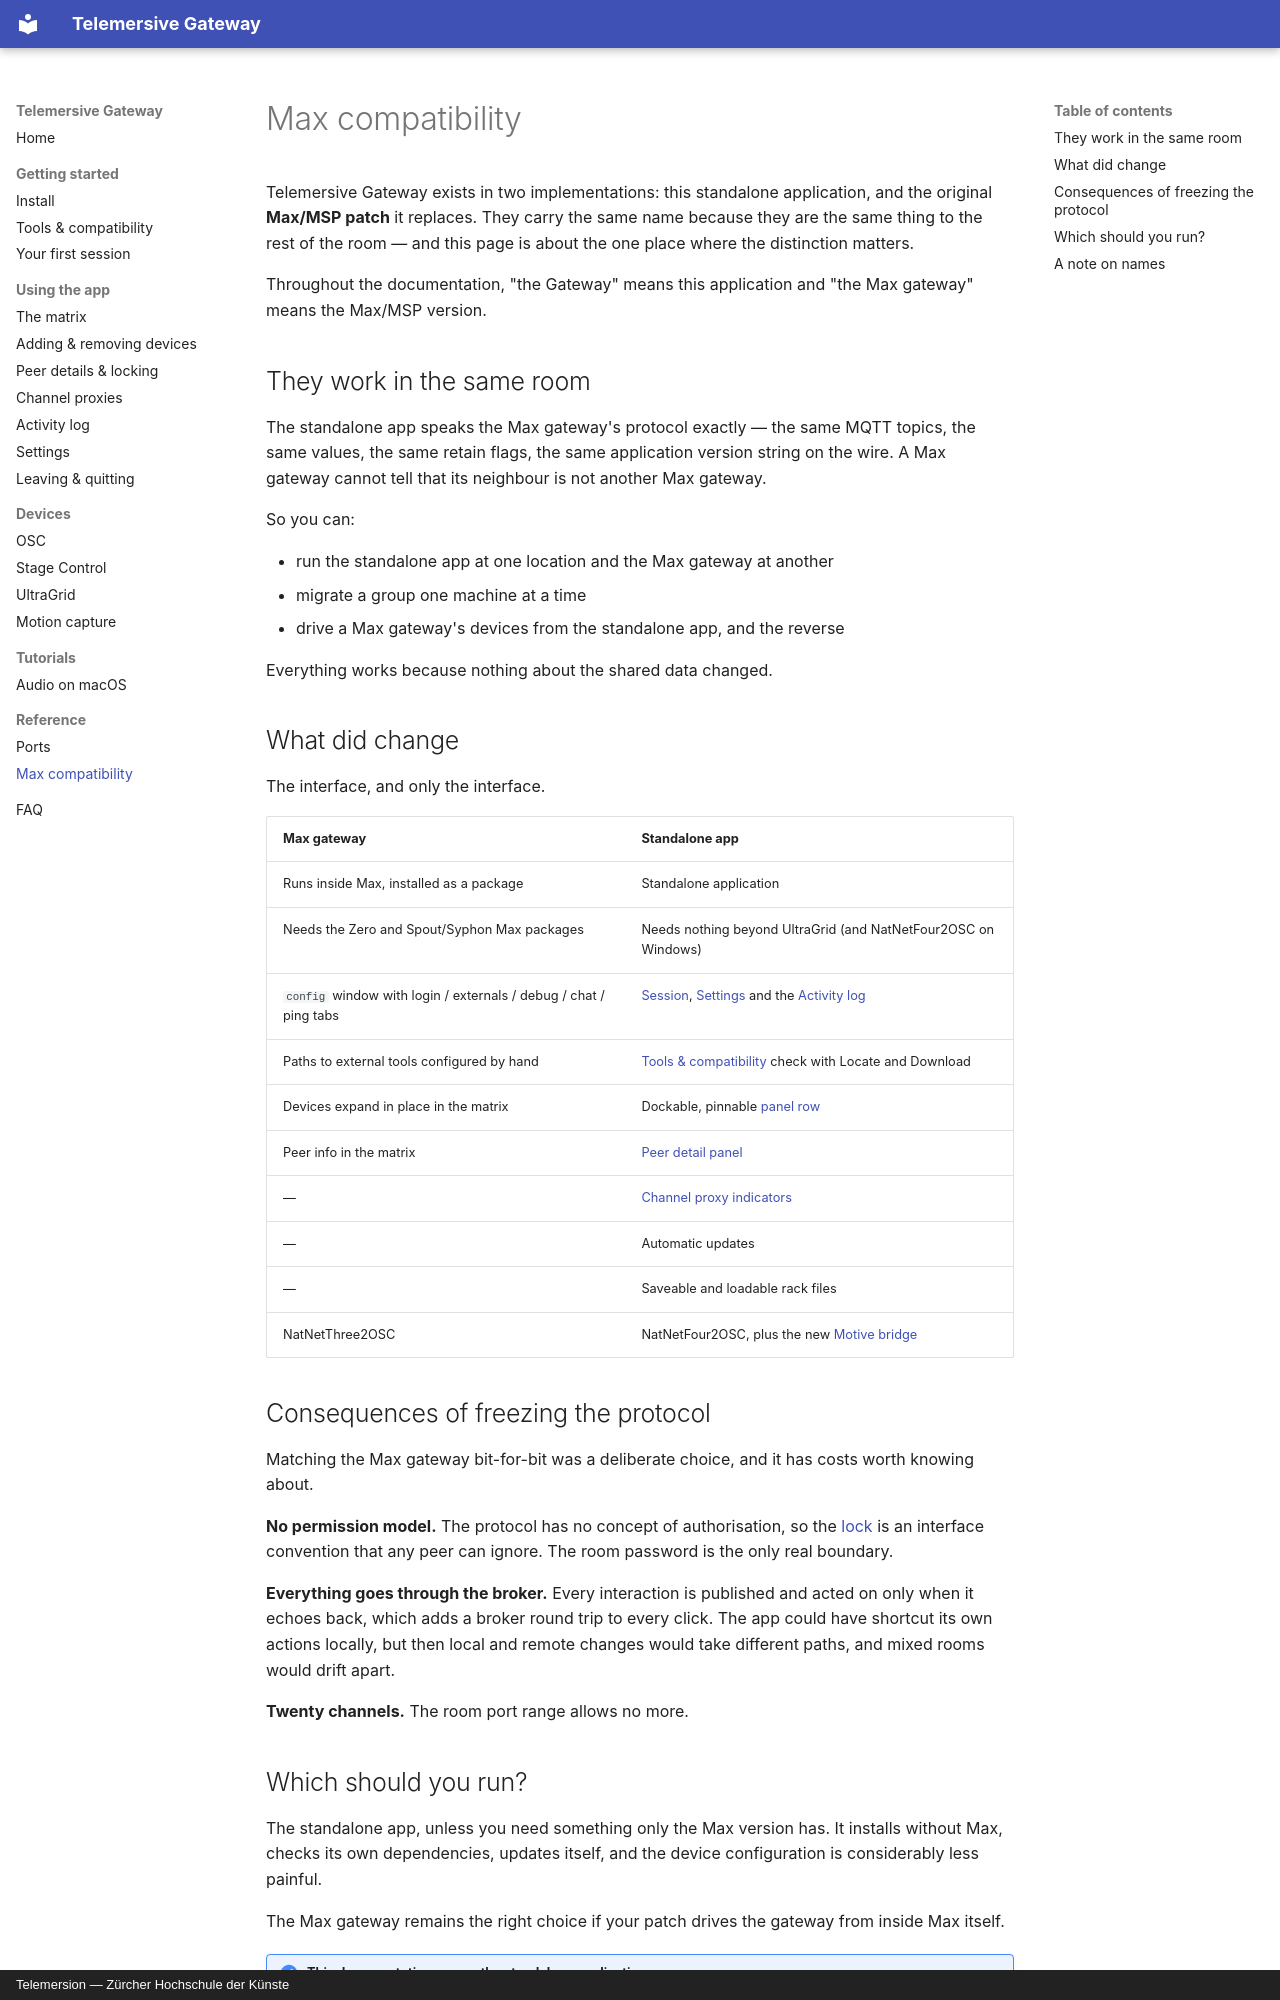

repository: telemersion/telemersive-portbay · page: reference/max-compatibility/index.html · generator: mkdocs · copyright: Telemersion — Zürcher Hochschule der Künste

# Max compatibility

Telemersive Gateway exists in two implementations: this standalone application,
and the original **Max/MSP patch** it replaces. They carry the same name because
they are the same thing to the rest of the room — and this page is about the one
place where the distinction matters.

Throughout the documentation, "the Gateway" means this application and "the Max
gateway" means the Max/MSP version.

## They work in the same room

The standalone app speaks the Max gateway's protocol exactly — the same MQTT
topics, the same values, the same retain flags, the same application version
string on the wire. A Max gateway cannot tell that its neighbour is not another
Max gateway.

So you can:

- run the standalone app at one location and the Max gateway at another
- migrate a group one machine at a time
- drive a Max gateway's devices from the standalone app, and the reverse

Everything works because nothing about the shared data changed.

## What did change

The interface, and only the interface.

| Max gateway | Standalone app |
| --- | --- |
| Runs inside Max, installed as a package | Standalone application |
| Needs the Zero and Spout/Syphon Max packages | Needs nothing beyond UltraGrid (and NatNetFour2OSC on Windows) |
| `config` window with login / externals / debug / chat / ping tabs | [Session](../getting-started/first-session.md), [Settings](../guide/settings.md) and the [Activity log](../guide/activity-log.md) |
| Paths to external tools configured by hand | [Tools & compatibility](../getting-started/tools.md) check with Locate and Download |
| Devices expand in place in the matrix | Dockable, pinnable [panel row](../guide/devices.md#the-panel-row) |
| Peer info in the matrix | [Peer detail panel](../guide/peer-detail.md) |
| — | [Channel proxy indicators](../guide/channel-proxies.md) |
| — | Automatic updates |
| — | Saveable and loadable rack files |
| NatNetThree2OSC | NatNetFour2OSC, plus the new [Motive bridge](../devices/mocap.md#motive-bridge) |

## Consequences of freezing the protocol

Matching the Max gateway bit-for-bit was a deliberate choice, and it has costs
worth knowing about.

**No permission model.** The protocol has no concept of authorisation, so the
[lock](../guide/peer-detail.md#locking-your-row) is an interface convention that
any peer can ignore. The room password is the only real boundary.

**Everything goes through the broker.** Every interaction is published and acted
on only when it echoes back, which adds a broker round trip to every click. The
app could have shortcut its own actions locally, but then local and remote
changes would take different paths, and mixed rooms would drift apart.

**Twenty channels.** The room port range allows no more.
